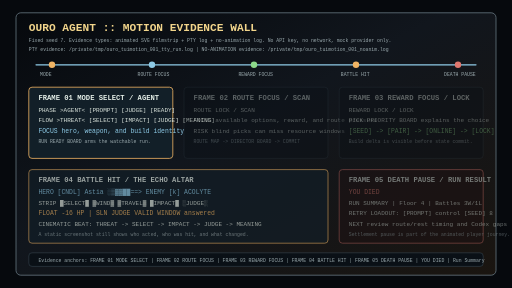
t = 0.00 s
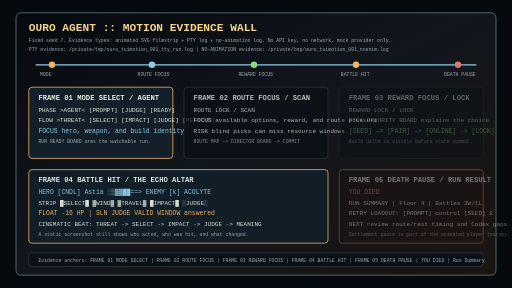
t = 0.96 s
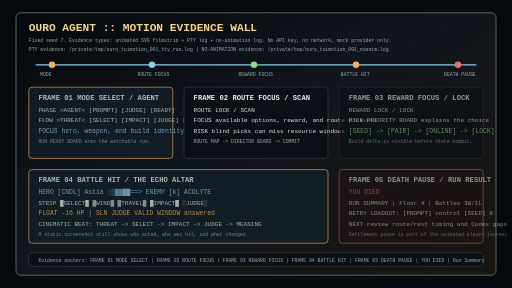
t = 2.06 s
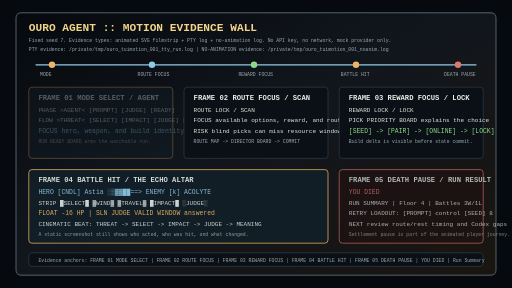
t = 3.00 s
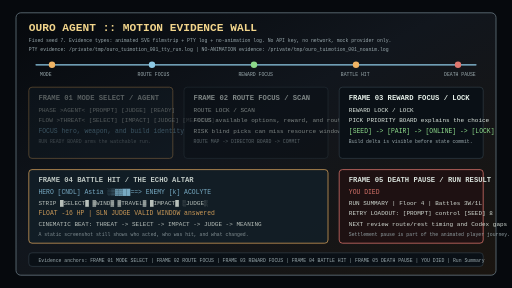
t = 4.13 s
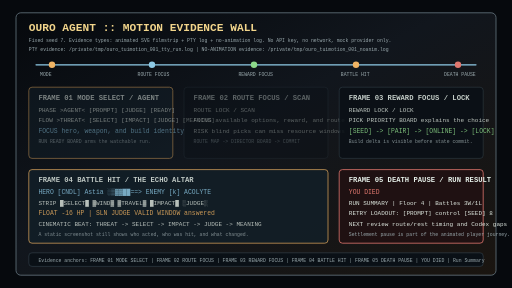
t = 4.88 s

The animated SVG that drew these frames (rendered in a browser with its animation timeline set to each time). Animation: 5 SMIL elements (animate=5); one cycle of 6.00 s, repeats indefinitely.

<svg xmlns="http://www.w3.org/2000/svg" width="1280" height="720" viewBox="0 0 1280 720" role="img" aria-labelledby="title desc">
  <title id="title">Ouro Agent motion evidence wall</title>
  <desc id="desc">A fixed-seed animated evidence wall showing mode select, route focus, reward focus, battle hit, and death pause frames for the Ouro Agent TUI.</desc>
  <defs>
    <linearGradient id="motion-bg" x1="0" x2="1" y1="0" y2="1">
      <stop offset="0" stop-color="#06090d"/>
      <stop offset="0.45" stop-color="#11161d"/>
      <stop offset="1" stop-color="#1a1510"/>
    </linearGradient>
    <style>
      .mono { font-family: ui-monospace, SFMono-Regular, Menlo, Consolas, "Liberation Mono", monospace; }
      .title { font-size: 28px; fill: #f2d58b; font-weight: 700; }
      .label { font-size: 18px; fill: #e5efe8; font-weight: 700; }
      .text { font-size: 15px; fill: #dce5dd; }
      .small { font-size: 12px; fill: #9aa9ad; }
      .gold { fill: #f0b464; }
      .cyan { fill: #8ecae6; }
      .green { fill: #8dd98a; }
      .red { fill: #df776e; }
      .stage { fill: url(#motion-bg); stroke: #667781; stroke-width: 2; rx: 12; }
      .panel { fill: #0a1016; stroke: #3f515b; stroke-width: 1.2; rx: 8; }
      .hot { fill: #121f28; stroke: #f0b464; stroke-width: 2; rx: 8; }
      .danger { fill: #1f1112; stroke: #df776e; stroke-width: 2; rx: 8; }
      .rail { stroke: #8ecae6; stroke-width: 3; stroke-linecap: round; }
    </style>
  </defs>
  <rect width="1280" height="720" fill="#06090d"/>
  <rect x="40" y="32" width="1200" height="656" class="stage"/>
  <text x="72" y="78" class="mono title">OURO AGENT :: MOTION EVIDENCE WALL</text>
  <text x="72" y="106" class="mono small">Fixed seed 7. Evidence types: animated SVG filmstrip + PTY log + no-animation log. No API key, no network, mock provider only.</text>
  <text x="72" y="128" class="mono small">PTY evidence: /private/tmp/ouro_tuimotion_001_tty_run.log | NO-ANIMATION evidence: /private/tmp/ouro_tuimotion_001_noanim.log</text>

  <g id="timeline">
    <line x1="90" y1="162" x2="1190" y2="162" class="rail"/>
    <circle cx="130" cy="162" r="8" fill="#f0b464"/>
    <circle cx="380" cy="162" r="8" fill="#8ecae6"/>
    <circle cx="635" cy="162" r="8" fill="#8dd98a"/>
    <circle cx="890" cy="162" r="8" fill="#f0b464"/>
    <circle cx="1145" cy="162" r="8" fill="#df776e"/>
    <text x="100" y="190" class="mono small">MODE</text>
    <text x="344" y="190" class="mono small">ROUTE FOCUS</text>
    <text x="596" y="190" class="mono small">REWARD FOCUS</text>
    <text x="852" y="190" class="mono small">BATTLE HIT</text>
    <text x="1110" y="190" class="mono small">DEATH PAUSE</text>
  </g>

  <g id="frame-mode" opacity="1">
    <rect x="72" y="218" width="360" height="178" class="hot"/>
    <text x="96" y="250" class="mono label">FRAME 01 MODE SELECT / AGENT</text>
    <text x="96" y="280" class="mono text">PHASE &gt;AGENT&lt; [PROMPT] [JUDGE] [READY]</text>
    <text x="96" y="306" class="mono text">FLOW &gt;THREAT&lt; [SELECT] [IMPACT] [JUDGE] [MEANING]</text>
    <text x="96" y="332" class="mono cyan">FOCUS hero, weapon, and build identity</text>
    <text x="96" y="358" class="mono small">RUN READY BOARD arms the watchable run.</text>
    <animate attributeName="opacity" values="1;1;0.35;0.35;1" dur="6s" repeatCount="indefinite"/>
  </g>

  <g id="frame-route" opacity="0.45">
    <rect x="460" y="218" width="360" height="178" class="panel"/>
    <text x="484" y="250" class="mono label">FRAME 02 ROUTE FOCUS / SCAN</text>
    <text x="484" y="280" class="mono text">ROUTE LOCK / SCAN</text>
    <text x="484" y="306" class="mono text">FOCUS available options, reward, and route pressure</text>
    <text x="484" y="332" class="mono text">RISK blind picks can miss resource windows</text>
    <text x="484" y="358" class="mono small">ROUTE MAP -> DIRECTOR BOARD -> COMMIT</text>
    <animate attributeName="opacity" values="0.35;1;1;0.35;0.35" dur="6s" repeatCount="indefinite"/>
  </g>

  <g id="frame-reward" opacity="0.45">
    <rect x="848" y="218" width="360" height="178" class="panel"/>
    <text x="872" y="250" class="mono label">FRAME 03 REWARD FOCUS / LOCK</text>
    <text x="872" y="280" class="mono text">REWARD LOCK / LOCK</text>
    <text x="872" y="306" class="mono text">PICK PRIORITY BOARD explains the choice</text>
    <text x="872" y="332" class="mono green">[SEED] -> [PAIR] -> [ONLINE] -> [LOCK]</text>
    <text x="872" y="358" class="mono small">Build delta is visible before state commit.</text>
    <animate attributeName="opacity" values="0.35;0.35;1;1;0.35" dur="6s" repeatCount="indefinite"/>
  </g>

  <g id="frame-battle">
    <rect x="72" y="424" width="748" height="184" class="hot"/>
    <text x="96" y="456" class="mono label">FRAME 04 BATTLE HIT / THE ECHO ALTAR</text>
    <text x="96" y="486" class="mono cyan">HERO [CNDL] Astia       ░▒▓▓██==&gt;       ENEMY [k] ACOLYTE</text>
    <text x="96" y="512" class="mono text">STRIP █SELECT█ ▓WIND▓ ▓TRAVEL▓ █IMPACT█ ░JUDGE░</text>
    <text x="96" y="538" class="mono gold">FLOAT -16 HP | SLN    JUDGE VALID    WINDOW answered</text>
    <text x="96" y="564" class="mono text">CINEMATIC BEAT: THREAT -> SELECT -> IMPACT -> JUDGE -> MEANING</text>
    <text x="96" y="590" class="mono small">A static screenshot still shows who acted, who was hit, and what changed.</text>
    <animate attributeName="opacity" values="0.65;0.85;1;1;0.65" dur="2.2s" repeatCount="indefinite"/>
  </g>

  <g id="frame-death" opacity="0.92">
    <rect x="848" y="424" width="360" height="184" class="danger"/>
    <text x="872" y="456" class="mono label">FRAME 05 DEATH PAUSE / RUN RESULT</text>
    <text x="872" y="486" class="mono red">YOU DIED</text>
    <text x="872" y="512" class="mono text">RUN SUMMARY | Floor 4 | Battles 3W/1L</text>
    <text x="872" y="538" class="mono text">RETRY LOADOUT: [PROMPT] control [SEED] 8</text>
    <text x="872" y="564" class="mono text">NEXT review route/rest timing and Codex gaps</text>
    <text x="872" y="590" class="mono small">Settlement pause is part of the animated player journey.</text>
    <animate attributeName="opacity" values="0.45;0.45;0.75;1;1" dur="6s" repeatCount="indefinite"/>
  </g>

  <rect x="72" y="632" width="1136" height="34" class="panel"/>
  <text x="96" y="654" class="mono small">Evidence anchors: FRAME 01 MODE SELECT | FRAME 02 ROUTE FOCUS | FRAME 03 REWARD FOCUS | FRAME 04 BATTLE HIT | FRAME 05 DEATH PAUSE | YOU DIED | Run Summary</text>
</svg>
